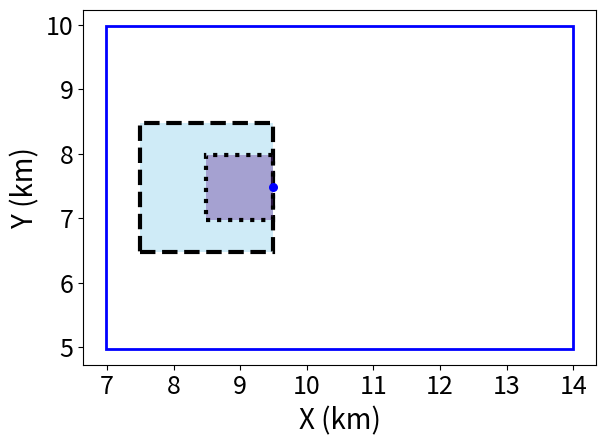
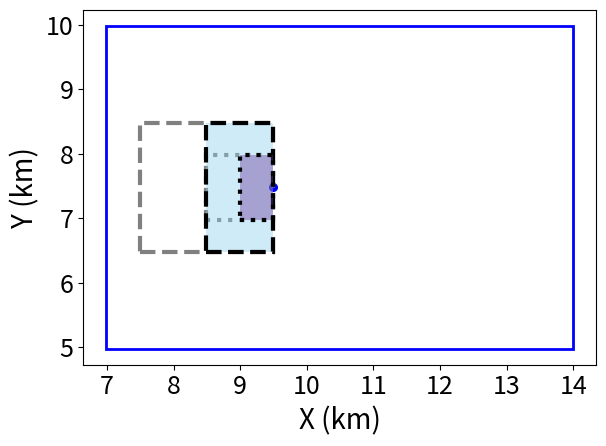

The matplotlib source for these figures, in order:
import matplotlib.pyplot as plt
import numpy as np
import matplotlib.patches as mpatches
from matplotlib import rcParams

fig, ax = plt.subplots()

rcParams['font.size'] = 18

ax.tick_params(axis='both', which='major', labelsize=18)

rect = mpatches.Rectangle((.233 * 30, .166 * 30), 7, 5, ec='blue', fill=False, linewidth=2)
ax.add_patch(rect)

mesoscale_2 = mpatches.Rectangle((.233 * 30 + .5, .166 * 30 + 1.5), 2, 2, linestyle='dashed', linewidth=3, fill=True, facecolor='lightskyblue', ec='black')
mesoscale_2.set_facecolor((0.53, 0.81, 0.92, 0.4))
ax.add_patch(mesoscale_2)
mesoscale_1 = mpatches.Rectangle((.233 * 30 + 1.5, .166 * 30 + 2), 1, 1, linestyle='dotted', linewidth=3, fill=True, facecolor='rebeccapurple', ec='black')
mesoscale_1.set_facecolor((0.4, 0.2, 0.6, 0.4))
ax.add_patch(mesoscale_1)

plt.scatter([.233 * 30 + 2.5], [.166 * 30 + 2.5], color='blue', s=30, label='turbine location')


ax.set_xticks(np.arange(7, 15, 1))
ax.set_yticks(np.arange(5, 11, 1))

ax.set_xlabel('X (km)', fontsize=20)
ax.set_ylabel('Y (km)', fontsize=20)

fig.tight_layout()

plt.savefig('domain_full-cell.png', bbox_inches='tight', dpi=300)

fig, ax = plt.subplots()

rcParams['font.size'] = 18

plt.scatter([.233 * 30 + 2.5], [.166 * 30 + 2.5], color='blue', s=30, label='turbine location')

ax.tick_params(axis='both', which='major', labelsize=18)

rect = mpatches.Rectangle((.233 * 30, .166 * 30), 7, 5, ec='blue', fill=False, linewidth=2)
ax.add_patch(rect)

mesoscale_1 = mpatches.Rectangle((.233 * 30 + 1.5, .166 * 30 + 2), 1, 1, linestyle='dotted', linewidth=3, fill=False, ec='gray')
ax.add_patch(mesoscale_1)
mesoscale_2 = mpatches.Rectangle((.233 * 30 + .5, .166 * 30 + 1.5), 2, 2, linestyle='dashed', linewidth=3, fill=False, ec='gray')
ax.add_patch(mesoscale_2)

mesoscale_4 = mpatches.Rectangle((.233 * 30 + 1.5, .166 * 30 + 1.5), 1, 2, linestyle='dashed', linewidth=3, fill=True, facecolor='lightskyblue', ec='black')
mesoscale_4.set_facecolor((0.53, 0.81, 0.92, 0.4))
ax.add_patch(mesoscale_4)
mesoscale_3 = mpatches.Rectangle((.233 * 30 + 2, .166 * 30 + 2), .5, 1, linestyle='dotted', linewidth=3, fill=True, facecolor='rebeccapurple', ec='black')
mesoscale_3.set_facecolor((0.4, 0.2, 0.6, 0.4))
ax.add_patch(mesoscale_3)

ax.set_xticks(np.arange(7, 15, 1))
ax.set_yticks(np.arange(5, 11, 1))

ax.set_xlabel('X (km)', fontsize=20)
ax.set_ylabel('Y (km)', fontsize=20)

fig.tight_layout()

plt.savefig('domain_half-cell.png', bbox_inches='tight', dpi=300)
